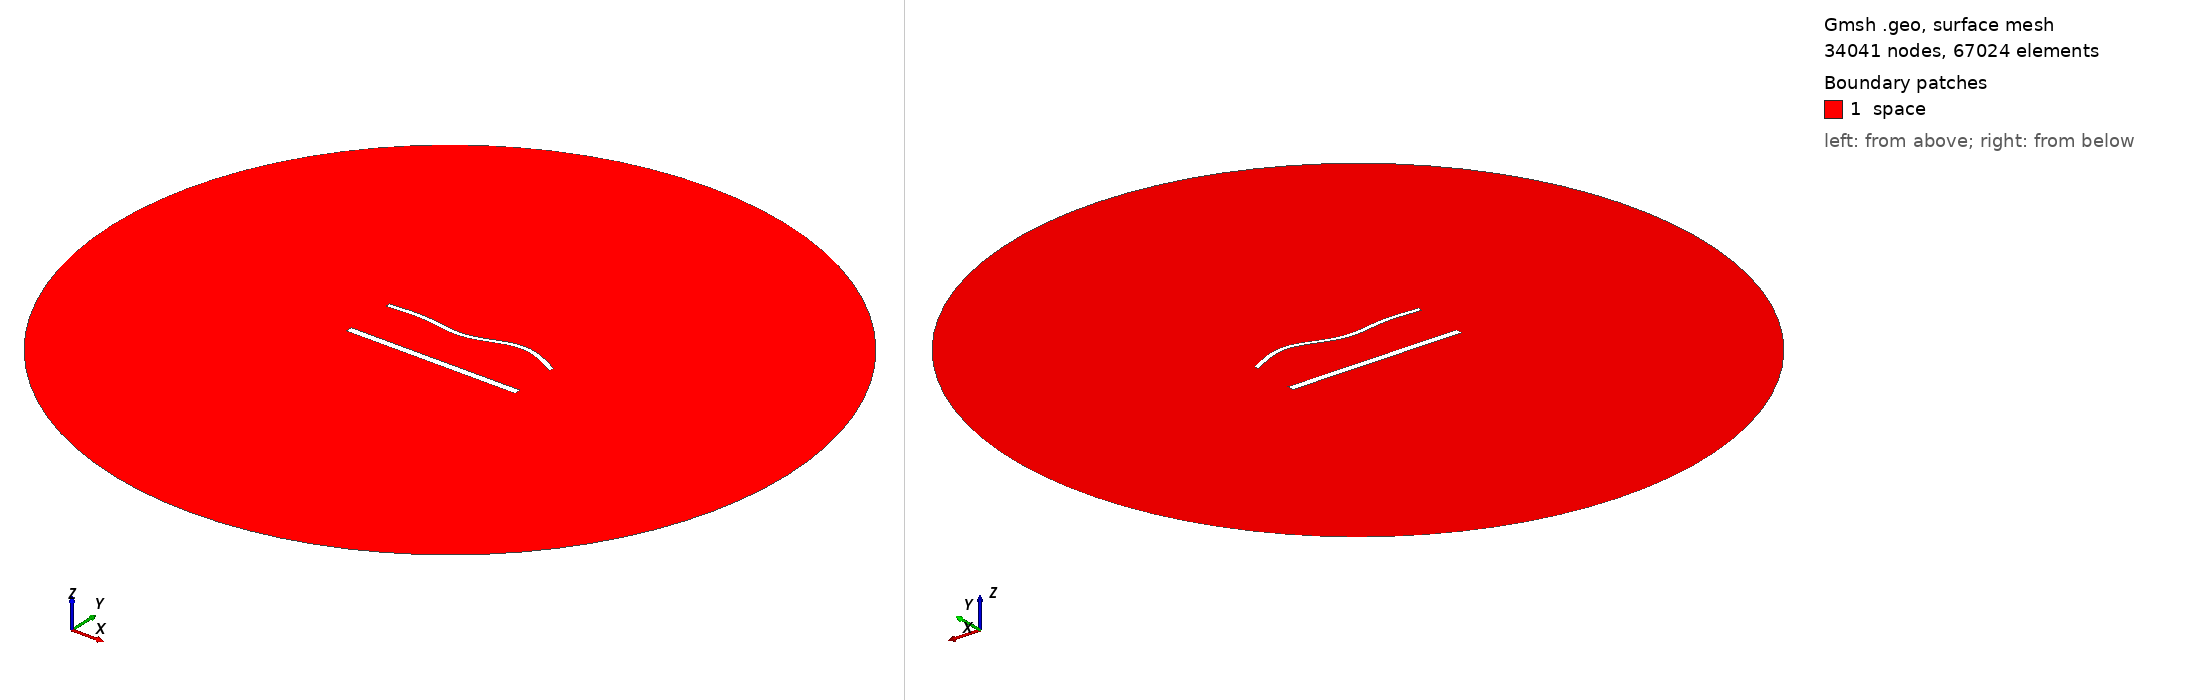

Gmsh geometry script, surface-meshed: 34041 nodes, 67024 surface elements. Boundary patches (legend numbers): 1 space. Left view from above one corner, right view from below the opposite corner. Legend entries are the model's physical surfaces. The drawing asked Gmsh for element sizes between 1% and 20% of the model's largest extent; the script's own settings can give other sizes.

=== 2010.geo (drawn) ===
//---------------------------------------
// Geometry kernel
//---------------------------------------

SetFactory("OpenCASCADE");



//---------------------------------------
// Parameters of the geometry
//---------------------------------------

// Overetch of the upper plate
overetch = 0.5;

// Distance between the plates
distance = 30.0;

// Discretization over the x axis (for the deformation)
nx = 50; 

// Length of the plate
L = 100 - overetch; 

// Number of modes
n = 4; 

// 1st mode coefficient
coeff(1) = 1.5;
beta(1) = 0.596864 * 3.1415926535 / L;

// 2nd mode coefficient
coeff(2) = 0.0;
beta(2) = 1.49418 * 3.1415926535 / L;

// 3rd mode coefficient
coeff(3) = -1.5;
beta(3) = 2.50025 * 3.1415926535 / L;

// 4th mode coefficient
coeff(4) = 1.5;
beta(4) = 3.49999 * 3.1415926535 / L;



//---------------------------------------
// Upper plate (deformed rectangle)
//---------------------------------------

// Coordiantes of the upper plate
xmin = -50;
xmax = 50 - overetch;

// Height of the upper plate
yheight = 4 - 2 * overetch;

// Indexes of the points
UpperID[] = {};
LowerID[] = {};
LeftID[] = {};
RightID[] = {};

// Point index
p = 1;

// Horizontal edges
For i In {1:nx}
    x = xmin + (i-1)*(xmax - xmin)/(nx-1);

    y_bottom = distance / 2 + overetch;
    For j In {1:n}
        C = (Cosh(beta(j)*L) + Cos(beta(j)*L)) / (Sinh(beta(j)*L) + Sin(beta(j)*L));
        y_bottom  = y_bottom + coeff(j) * (Cosh(beta(j)*(x+50)) - Cos(beta(j)*(x+50)) - C * (Sinh(beta(j)*(x+50)) - Sin(beta(j)*(x+50))));
    EndFor

    y_top = y_bottom + yheight;

    Point(p) = {x, y_top, 0, 1.0};
    UpperID[i] = p;
    p = p + 1;

    Point(p) = {x, y_bottom, 0, 1.0};
    LowerID[i] = p;
    p = p + 1;
EndFor

// Create point lists
UpperPts[] = {}; LowerPts[] = {};
For i In {1:nx}
  UpperPts[] += {UpperID[i]};
  LowerPts[] += {LowerID[i]};
EndFor

// Build splines
Spline(1) = {UpperPts[]};
Spline(2) = {LowerPts[]};
Line(3) = {LowerPts[nx-1], UpperPts[nx-1]};
Line(4) = {LowerPts[0], UpperPts[0]};

// Build the plane surface
Curve Loop(1) = {2, 3, -1, -4};
Plane Surface(1) = {1};



//---------------------------------------
// Lower plate (rectangle)
//---------------------------------------

// Vertices
Point(1001) = {-50, -distance/2, 0, 1.0};
Point(1002) = { 50, -distance/2, 0, 1.0};
Point(1003) = { 50,  -distance/2 + 4, 0, 1.0};
Point(1004) = {-50,  -distance/2 + 4, 0, 1.0};

// Edges
Line(5) = {1001, 1002};
Line(6) = {1002, 1003};
Line(7) = {1003, 1004};
Line(8) = {1004, 1001};

// Plane surface
Line Loop(2) = {5, 6, 7, 8};
Plane Surface(2) = {2}; 



//---------------------------------------
// Outer (fictious) boundary
//---------------------------------------

// Points
Point(1005) = {0, 0, 0};       // Center
Point(1006) = {200, 0, 0};     // Start point
Point(1007) = {0, 200, 0};     // 90 degrees
Point(1008) = {-200, 0, 0};    // 180 degrees
Point(1009) = {0, -200, 0};    // 270 degrees

// Circle arcs (each needs start, center, end)
Circle(9) = {1006, 1005, 1007};
Circle(10) = {1007, 1005, 1008};
Circle(11) = {1008, 1005, 1009};
Circle(12) = {1009, 1005, 1006};

// Plane surface for the entire domain
Curve Loop(3) = {9, 10, 11, 12};
Surface(3) = {3};

// Subtract the plates from the whole domain to obtain the actual domain where we want to solve the equations
BooleanDifference{ Surface{3}; Delete; }{ Surface{1}; Surface{2}; Delete; }




//---------------------------------------
// Transfinite Lines/Curves
//---------------------------------------

// Set the number of points on the boundaries
r = 6;
d = 0.15;

// Plates
Transfinite Curve {1} = 50*r/4 Using Progression 1;
Transfinite Line {2} = 50*r Using Progression 1;
Transfinite Curve {3, 4} = 2*r Using Progression 1+d;
Transfinite Line {5} = 50*r/4 Using Progression 1;
Transfinite Line {7} = 50*r Using Progression 1;
Transfinite Line {6} = 2*r Using Progression 1-d;
Transfinite Line {8} = 2*r Using Progression 1+d;

// Outer boundary
Transfinite Line {9, 10, 11, 12} = 20 Using Progression 1;



//---------------------------------------
// Physical groups
//---------------------------------------                

// Physical curves (boundaries)
Physical Line("force_segment", 10) = {2};
Physical Line("upper_plate", 11) = {1, 3, 4};
Physical Line("lower_plate", 12) = {5, 6, 7, 8};
Physical Line("boundary", 20) = {9, 10, 11, 12};

// Physical Surfaces
Physical Surface("space", 30) = {3};



//---------------------------------------
// 6. Generate the Mesh
//---------------------------------------

// 2D mesh generation
Mesh 2;
